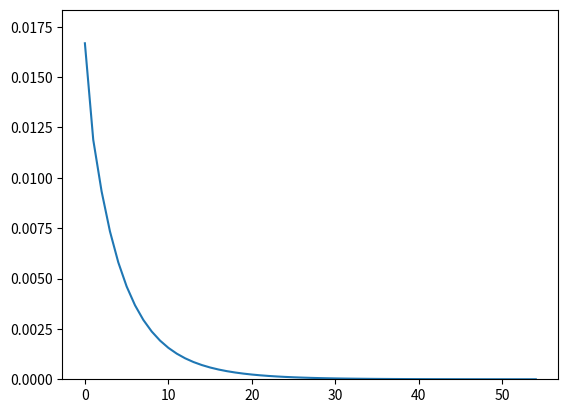

The matplotlib source for this figure:
# -*- coding: utf-8 -*-
"""
Created on Tue Jan  7 15:32:17 2025

[redacted]
"""
import numpy as np
from matplotlib import pyplot as plt

def sigmoid(x):
    return 1/(1+np.exp(x))

def logit(x):
    return -np.log(x/(1-x))

def predict_(x):
    l1,l2,l3 = logit(x) 
    return predict(l1,l2,l3)

def predict(l1,l2,l3):
    p1,p2,p3 = sigmoid(np.array([l1,l2,l3]))
    d = p1*p2
    r = 1-p1 + p1*(1-p2-p3)
    ep = p1*p3 
    return d,r,ep 

def gradient(l1,l2,l3, y): 
    y_pred = predict(l1,l2,l3)
    error = y-y_pred 
    J = np.zeros((3,3)) 
    p1,p2,p3 = sigmoid(np.array([l1,l2,l3]))
    J[0] = np.array([ p1*(1-p1)*p2, p2*(1-p2)*p1, 0 ])
    J[1] = np.array([ -p1*(1-p1)+p1*(1-p1)*(1-p2-p3), -p2*(1-p2)*p1, -p3*(1-p3)*p1])
    J[2] = np.array([ p1*(1-p1)*p3, 0, p3*(1-p3)*p1 ])
    return J.T @ error 

def plot_error(errors):
    errors = np.array(errors)
    plt.plot(errors)
    plt.ylim([0, errors[0]+errors[0]/10])
    plt.show() 
    
def grad_descent(y=np.array([0.1, 0.5, 0.4]), max_iterations=10**4, epsilon=0.001, learning_rate=10):
    l1,l2,l3 = logit(0.5*np.ones(3))
    points = []
    errors = []
    for _ in range(max_iterations): 
        next_l = np.array([l1,l2,l3]) - learning_rate*gradient(l1, l2, l3, y)
        l1,l2,l3 = next_l 
        y_pred = predict(l1,l2,l3)
        points.append(sigmoid(next_l))
        error =  np.linalg.norm(y_pred - y)
        errors.append(error**2)
        if error <= epsilon:
            break
    print(f"error: {np.linalg.norm(y_pred - y) }")
    print(y_pred)
    plot_error(errors)
    return sigmoid(next_l)
    
if __name__ == "__main__":
    p1,p2,p3 = grad_descent(y=np.array([0.1, 0.6, 0.3]))
    P = np.array([p1,p2,p3])
